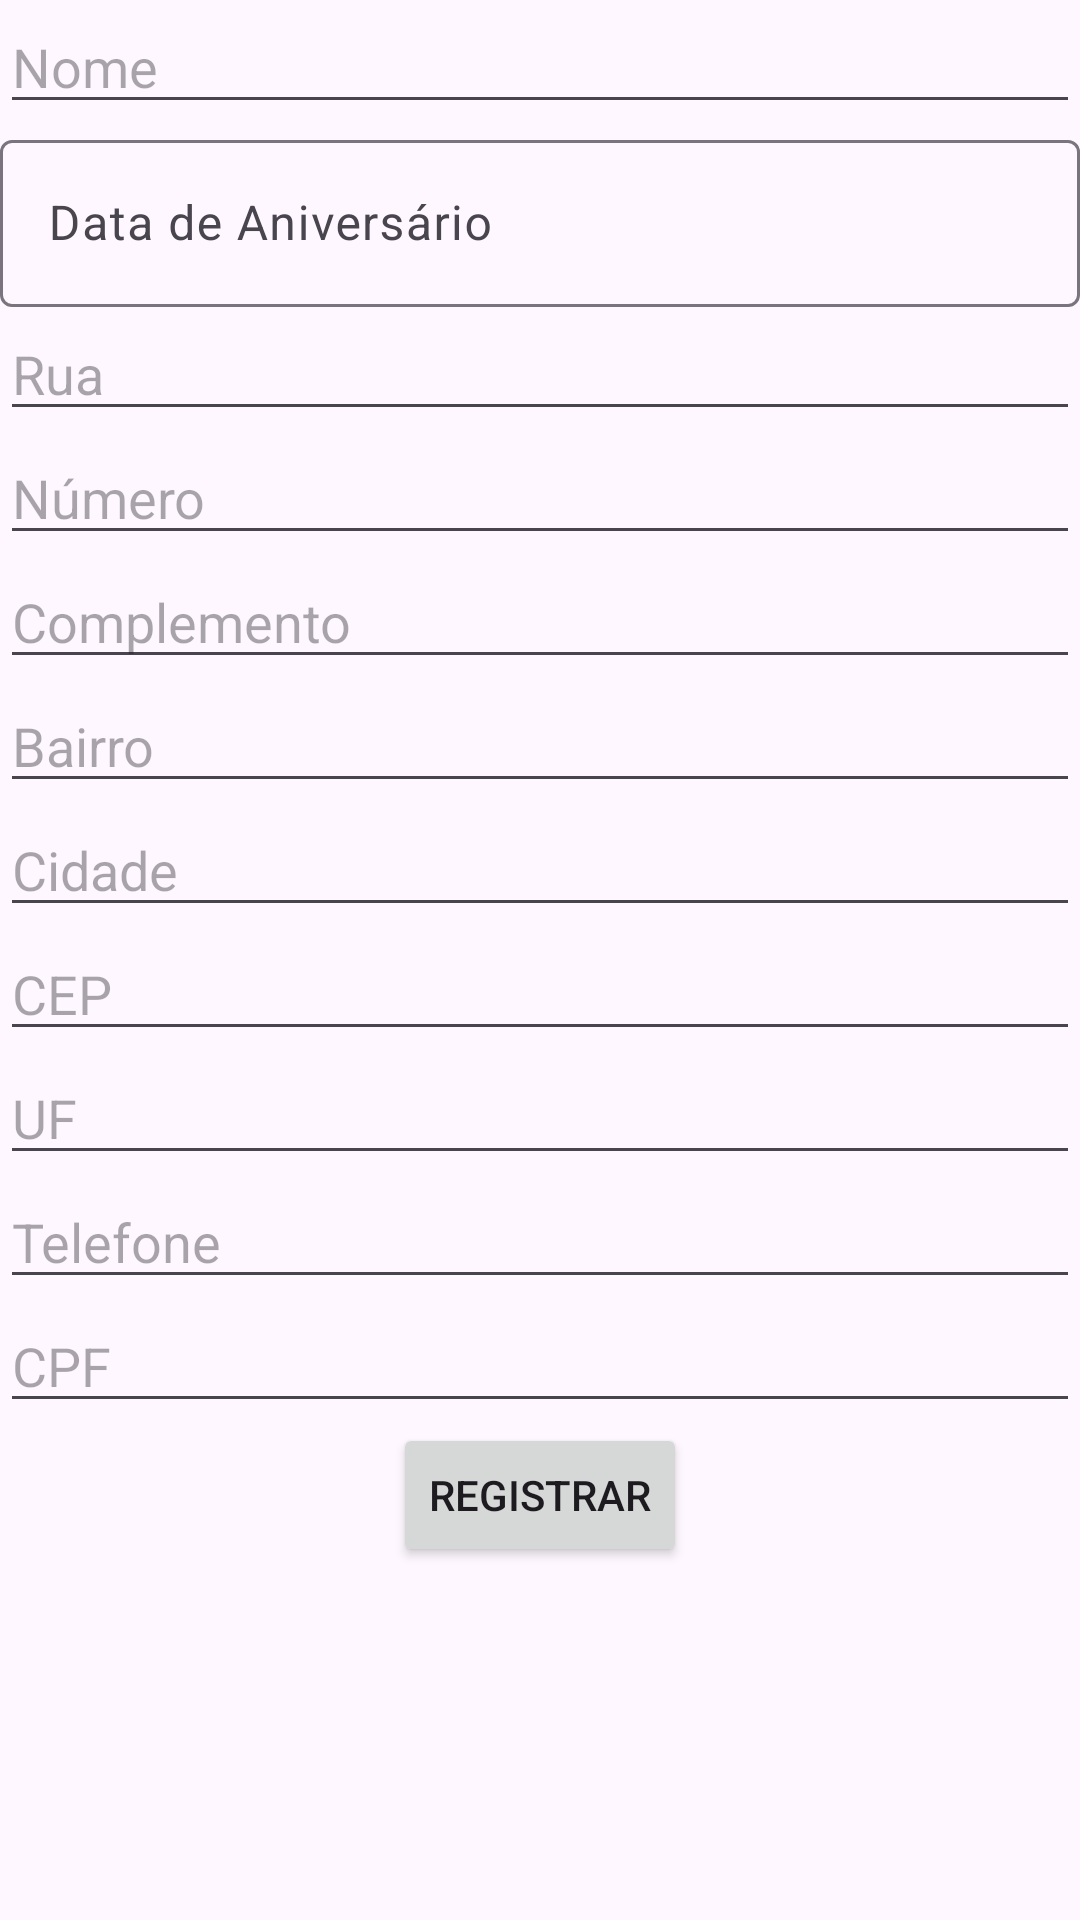

Produce the Android XML layout that renders to this screen, including the resource entries it uses.
<!-- AndroidManifest.xml: application theme Theme.Persons_app -->
<!-- res/layout/activity_register.xml -->
<?xml version="1.0" encoding="utf-8"?>
<ScrollView
    android:layout_height="match_parent"
    android:layout_width="match_parent"
    xmlns:android="http://schemas.android.com/apk/res/android">

<androidx.constraintlayout.widget.ConstraintLayout
    xmlns:android="http://schemas.android.com/apk/res/android"
    xmlns:app="http://schemas.android.com/apk/res-auto"
    xmlns:tools="http://schemas.android.com/tools"
    android:layout_width="match_parent"
    android:layout_height="match_parent"
    tools:context=".view.RegisterActivity">

    
    <EditText
        android:id="@+id/editTextName"
        android:layout_width="0dp"
        android:layout_height="wrap_content"
        android:hint="Nome"
        android:inputType="text"
        app:layout_constraintEnd_toEndOf="parent"
        app:layout_constraintStart_toStartOf="parent"
        app:layout_constraintTop_toTopOf="parent" />

    
    <com.google.android.material.textfield.TextInputLayout
        android:id="@+id/textInputBirthday"
        android:layout_width="0dp"
        android:layout_height="wrap_content"
        android:hint="Data de Aniversário"
        app:layout_constraintEnd_toEndOf="parent"
        app:layout_constraintStart_toStartOf="parent"
        app:layout_constraintTop_toBottomOf="@+id/editTextName">

        <com.google.android.material.textfield.TextInputEditText
            android:id="@+id/editTextBirthday"
            android:layout_width="match_parent"
            android:layout_height="wrap_content"
            android:inputType="date"
            android:focusable="false"
            android:onClick="showDatePickerDialog" />

    </com.google.android.material.textfield.TextInputLayout>

    
    <EditText
        android:id="@+id/editTextStreet"
        android:layout_width="0dp"
        android:layout_height="wrap_content"
        android:hint="Rua"
        android:inputType="text"
        app:layout_constraintEnd_toEndOf="parent"
        app:layout_constraintStart_toStartOf="parent"
        app:layout_constraintTop_toBottomOf="@+id/textInputBirthday" />

    
    <EditText
        android:id="@+id/editTextNumber"
        android:layout_width="0dp"
        android:layout_height="wrap_content"
        android:hint="Número"
        android:inputType="number"
        app:layout_constraintEnd_toEndOf="parent"
        app:layout_constraintStart_toStartOf="parent"
        app:layout_constraintTop_toBottomOf="@+id/editTextStreet" />

    
    <EditText
        android:id="@+id/editTextComplement"
        android:layout_width="0dp"
        android:layout_height="wrap_content"
        android:hint="Complemento"
        android:inputType="text"
        app:layout_constraintEnd_toEndOf="parent"
        app:layout_constraintStart_toStartOf="parent"
        app:layout_constraintTop_toBottomOf="@+id/editTextNumber" />

    
    <EditText
        android:id="@+id/editTextNeighborhood"
        android:layout_width="0dp"
        android:layout_height="wrap_content"
        android:hint="Bairro"
        android:inputType="text"
        app:layout_constraintEnd_toEndOf="parent"
        app:layout_constraintStart_toStartOf="parent"
        app:layout_constraintTop_toBottomOf="@+id/editTextComplement" />

    
    <EditText
        android:id="@+id/editTextCity"
        android:layout_width="0dp"
        android:layout_height="wrap_content"
        android:hint="Cidade"
        android:inputType="text"
        app:layout_constraintEnd_toEndOf="parent"
        app:layout_constraintStart_toStartOf="parent"
        app:layout_constraintTop_toBottomOf="@+id/editTextNeighborhood" />

    
    <EditText
        android:id="@+id/editTextZipCode"
        android:layout_width="0dp"
        android:layout_height="wrap_content"
        android:hint="CEP"
        android:inputType="text"
        app:layout_constraintEnd_toEndOf="parent"
        app:layout_constraintStart_toStartOf="parent"
        app:layout_constraintTop_toBottomOf="@+id/editTextCity" />

    
    <EditText
        android:id="@+id/editTextState"
        android:layout_width="0dp"
        android:layout_height="wrap_content"
        android:hint="UF"
        android:inputType="text"
        app:layout_constraintEnd_toEndOf="parent"
        app:layout_constraintStart_toStartOf="parent"
        android:maxLength="2"
        app:layout_constraintTop_toBottomOf="@+id/editTextZipCode" />

    
    <EditText
        android:id="@+id/editTextPhone"
        android:layout_width="0dp"
        android:layout_height="wrap_content"
        android:hint="Telefone"
        android:inputType="phone"
        app:layout_constraintEnd_toEndOf="parent"
        app:layout_constraintStart_toStartOf="parent"
        app:layout_constraintTop_toBottomOf="@+id/editTextState" />

    
    <EditText
        android:id="@+id/editTextCPF"
        android:layout_width="0dp"
        android:layout_height="wrap_content"
        android:hint="CPF"
        android:inputType="text"
        app:layout_constraintEnd_toEndOf="parent"
        app:layout_constraintStart_toStartOf="parent"
        app:layout_constraintTop_toBottomOf="@+id/editTextPhone" />

    
    <Button
        android:id="@+id/buttonRegister"
        android:layout_width="wrap_content"
        android:layout_height="wrap_content"
        android:text="Registrar"
        app:layout_constraintEnd_toEndOf="parent"
        app:layout_constraintStart_toStartOf="parent"
        app:layout_constraintTop_toBottomOf="@+id/editTextCPF" />

</androidx.constraintlayout.widget.ConstraintLayout>
</ScrollView>
<!-- resources referenced by this layout -->
<resources>
  <style name="Theme.Persons_app" parent="Base.Theme.Persons_app" />
  <style name="Base.Theme.Persons_app" parent="Theme.Material3.DayNight.NoActionBar">
          
          
      </style>
</resources>
